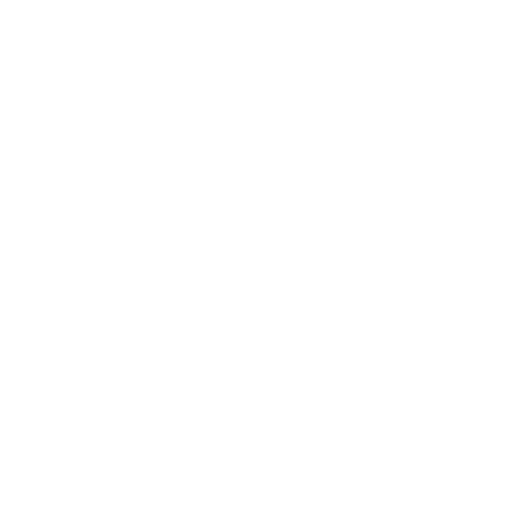
t = 0.00 s
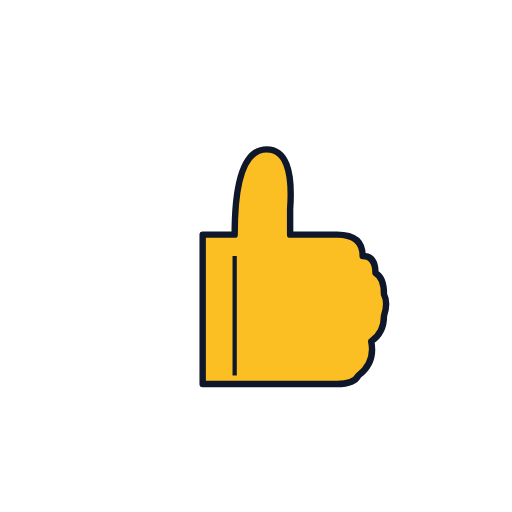
t = 0.20 s
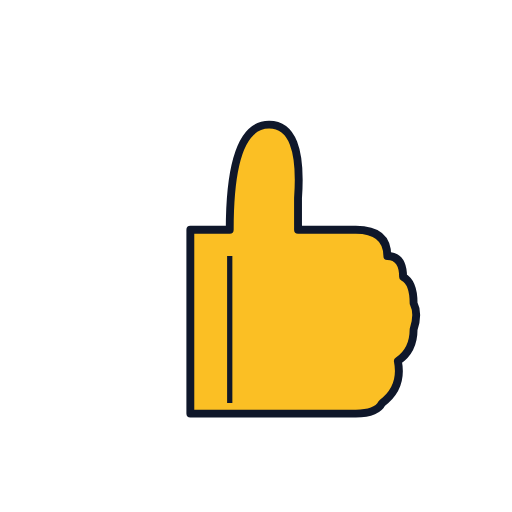
t = 0.41 s
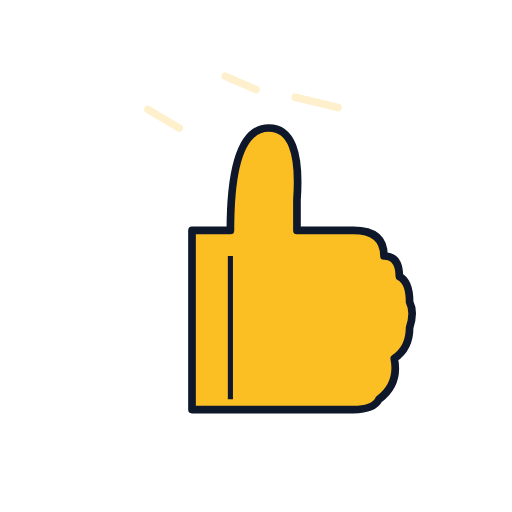
t = 0.60 s
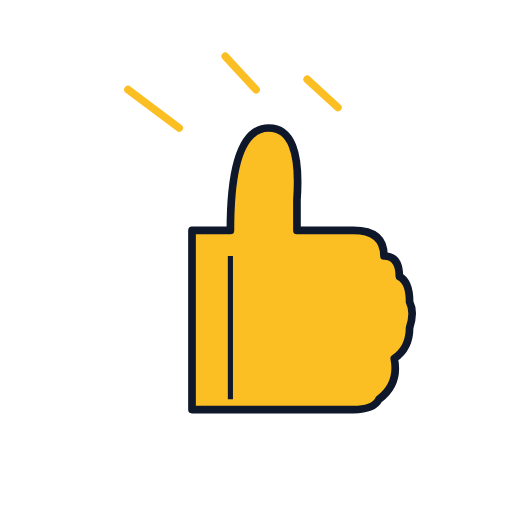
t = 0.78 s
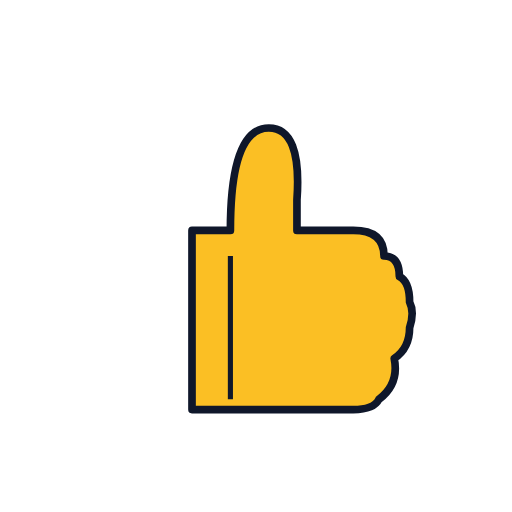
t = 1.00 s

The animated SVG that drew these frames (rendered in a browser with its animation timeline set to each time). Animation: 8 SMIL elements (animate=7,animateTransform=1); one cycle of 1.00 s.

<?xml version="1.0" encoding="UTF-8"?>
<!--
  Thumbs up — pops in with overshoot, plus a couple of motion lines.
  Total: 1.4s. Holds.
  Viewport: 200 × 200.
-->
<svg xmlns="http://www.w3.org/2000/svg" viewBox="0 0 200 200" width="200" height="200">
  <g transform="translate(100 100)">
    <g opacity="0">
      <animate attributeName="opacity" from="0" to="1" begin="0s" dur="0.2s" fill="freeze"/>
      <animateTransform attributeName="transform" type="scale"
        values="0;1.25;0.95;1" keyTimes="0;0.5;0.75;1"
        begin="0s" dur="0.6s" fill="freeze"/>

      <!-- Hand silhouette (palm + fingers folded + thumb up) -->
      <path d="M -25 60
               L -25 -10
               L -10 -10
               Q -10 -50 5 -50
               Q 18 -50 16 -22
               L 16 -10
               L 38 -10
               Q 50 -10 50 0
               Q 56 0 56 8
               Q 60 10 60 18
               Q 62 22 60 28
               Q 60 36 54 40
               Q 56 50 48 56
               Q 46 60 38 60
               Z"
            fill="#fbbf24" stroke="#0f172a" stroke-width="3" stroke-linejoin="round"/>
      <line x1="-10" y1="0" x2="-10" y2="56" stroke="#0f172a" stroke-width="2"/>
    </g>

    <!-- Motion lines whoosh -->
    <g stroke="#fbbf24" stroke-width="3" stroke-linecap="round" opacity="0">
      <animate attributeName="opacity" values="0;1;0" begin="0.55s" dur="0.45s" fill="freeze"/>
      <line x1="-50" y1="-65" x2="-30" y2="-50">
        <animate attributeName="x1" from="-40" to="-60" begin="0.55s" dur="0.45s" fill="freeze"/>
        <animate attributeName="y1" from="-55" to="-75" begin="0.55s" dur="0.45s" fill="freeze"/>
      </line>
      <line x1="20" y1="-70" x2="32" y2="-58">
        <animate attributeName="x1" from="14" to="26" begin="0.55s" dur="0.45s" fill="freeze"/>
        <animate attributeName="y1" from="-60" to="-78" begin="0.55s" dur="0.45s" fill="freeze"/>
      </line>
      <line x1="-12" y1="-78" x2="0" y2="-65">
        <animate attributeName="y1" from="-68" to="-88" begin="0.55s" dur="0.45s" fill="freeze"/>
      </line>
    </g>
  </g>
</svg>
